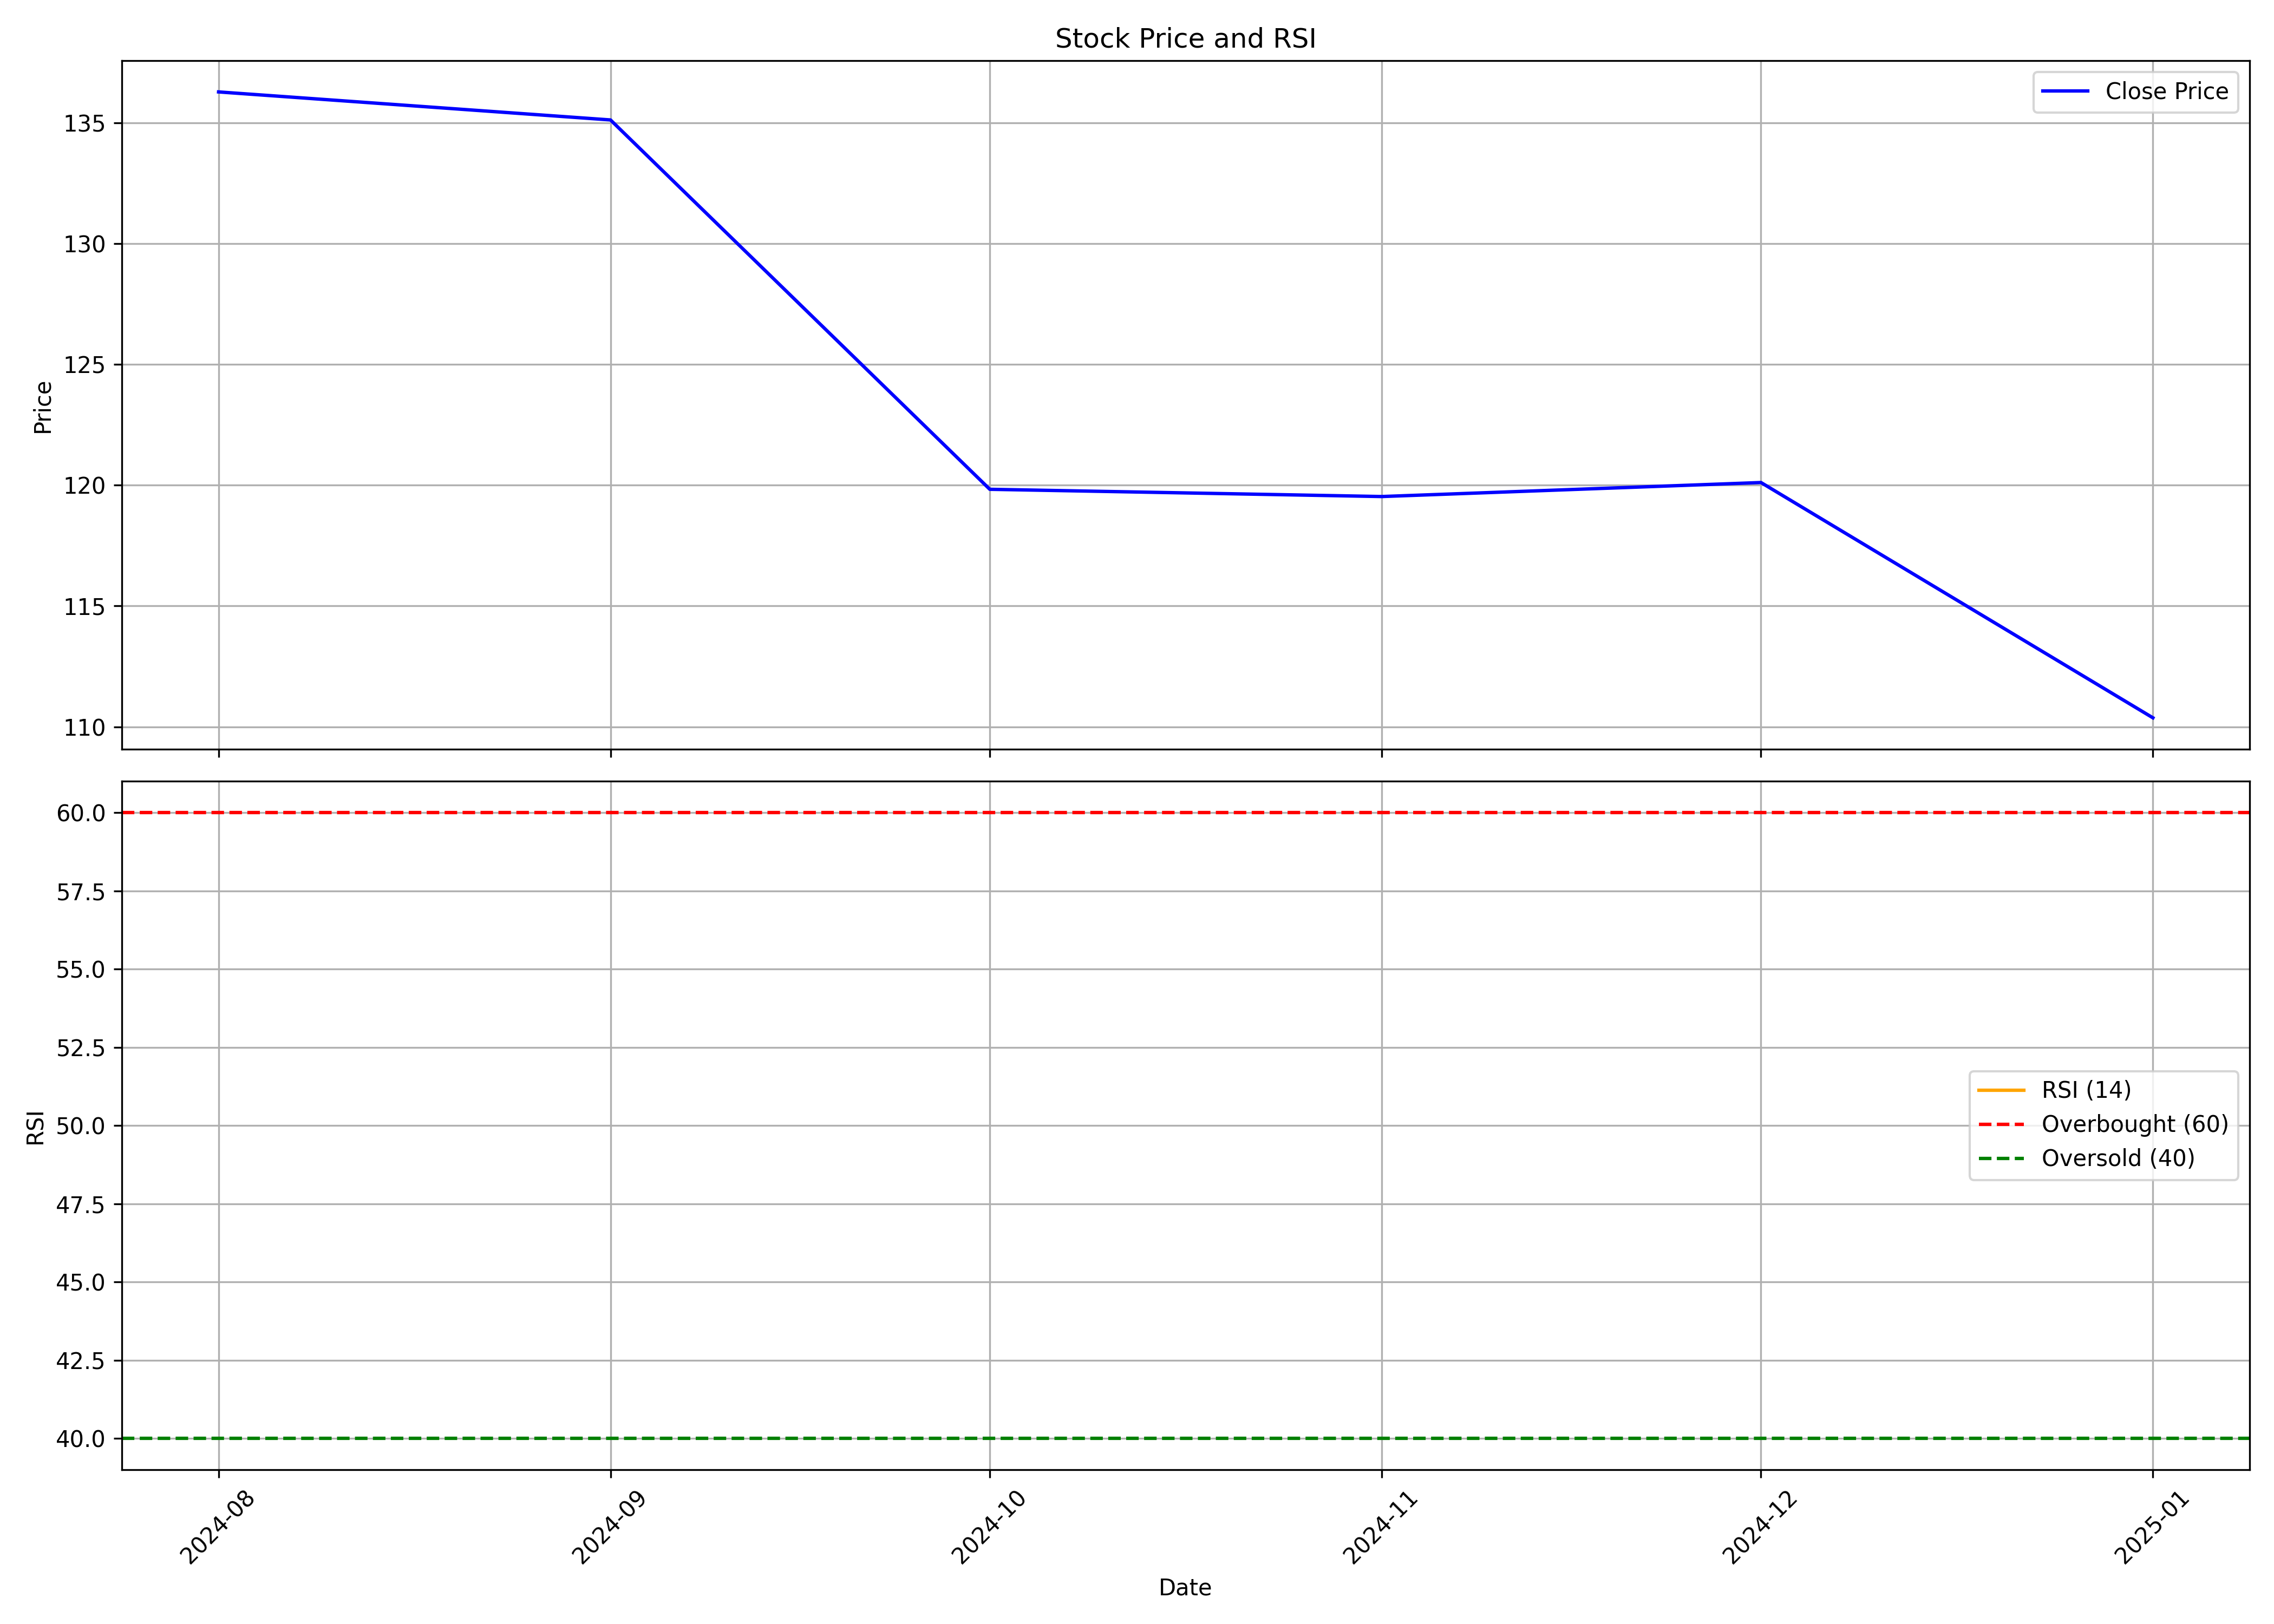

Values plotted in this chart, from the file beside it:
, date, symbol, open, high, low, close, volume, rsi
0, 2024-08-01, SANSTAR, 119.4, 144.0, 110.0, 136.3, 108152719, 
1, 2024-09-01, SANSTAR, 136.7, 158.8, 129.2, 135.1, 82335467, 
2, 2024-10-01, SANSTAR, 134.5, 137.5, 116.5, 119.8, 24185531, 
3, 2024-11-01, SANSTAR, 120.0, 125.1, 104.9, 119.5, 14408738, 
4, 2024-12-01, SANSTAR, 119.0, 137.8, 117.1, 120.1, 15689529, 
5, 2025-01-01, SANSTAR, 120.2, 133.8, 98.21, 110.4, 10959647, 
